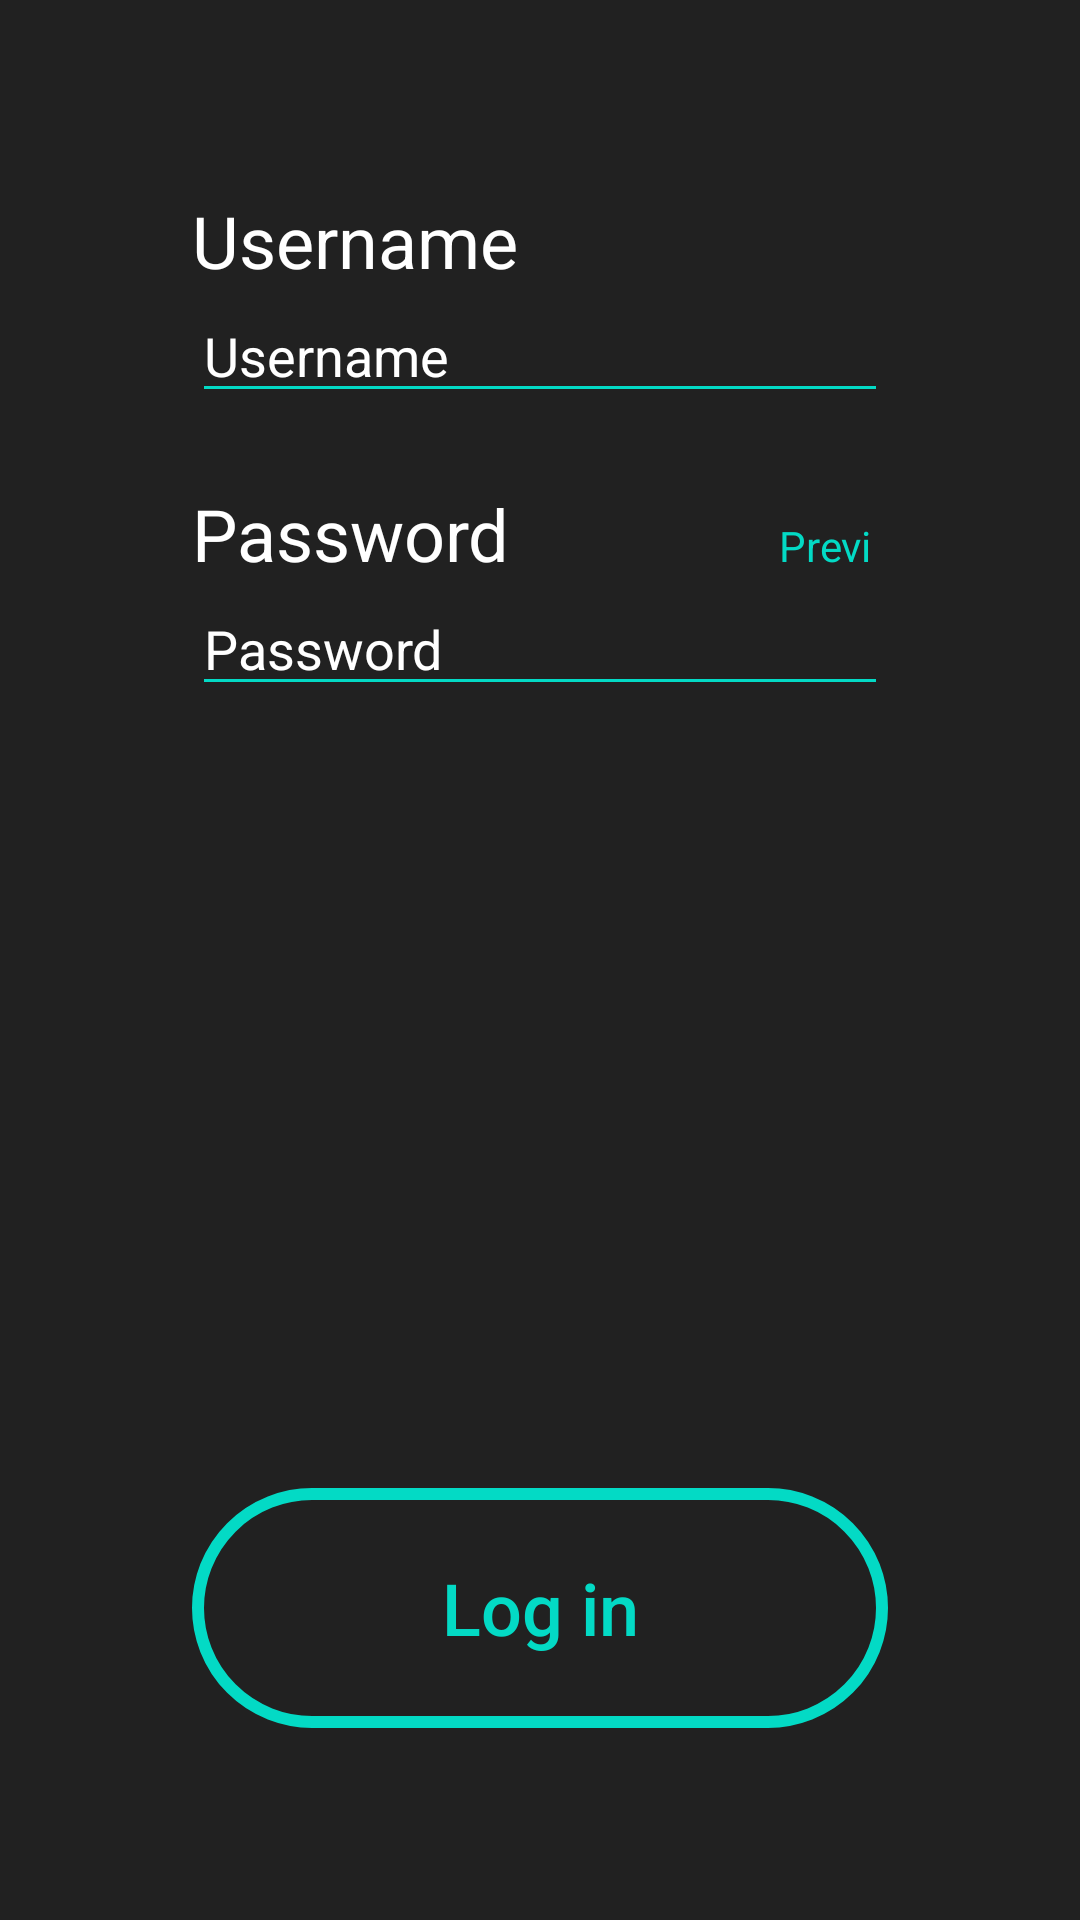

Produce the Android XML layout that renders to this screen, including the resource entries it uses.
<!-- AndroidManifest.xml: application theme Theme.ThreenitasDemo -->
<!-- res/layout/activity_main.xml -->
<?xml version="1.0" encoding="utf-8"?>
<RelativeLayout xmlns:android="http://schemas.android.com/apk/res/android"
    xmlns:app="http://schemas.android.com/apk/res-auto"
    xmlns:tools="http://schemas.android.com/tools"
    android:layout_width="match_parent"
    android:layout_height="match_parent"
    tools:context=".MainActivity"
    android:background="@color/gray_dark"
    >

    <RelativeLayout
        android:layout_width="match_parent"
        android:layout_height="match_parent"
        android:layout_margin="64dp"
        android:layout_centerVertical="true"
        >
        <LinearLayout
            android:id="@+id/loginform"
            android:layout_width="match_parent"
            android:layout_height="wrap_content"
            android:orientation="vertical">

            <TextView
                android:layout_width="wrap_content"
                android:layout_height="wrap_content"
                android:text="@string/username"
                android:textColor="@color/white"
                android:textSize="24sp"/>

            <EditText
                android:id="@+id/usernameEditText"
                android:layout_width="match_parent"
                android:layout_height="wrap_content"
                android:hint="@string/username"
                android:backgroundTint="@color/teal_200"
                android:textColorHint="@color/white"
                android:textColor="@color/white"

                />

            <LinearLayout
                android:layout_width="match_parent"
                android:layout_height="wrap_content"
                android:orientation="horizontal">

                <TextView
                    android:layout_width="wrap_content"
                    android:layout_height="wrap_content"
                    android:text="@string/password"
                    android:textColor="@color/white"
                    android:paddingTop="24dp"
                    android:textSize="24sp"
                    android:inputType="text"
                    />

                <TextView
                    android:id="@+id/previewText"
                    android:layout_width="wrap_content"
                    android:layout_height="wrap_content"
                    android:text="@string/preview"
                    android:textColor="@color/teal_200"
                    android:paddingLeft="90dp"/>
            </LinearLayout>


            <EditText
                android:id="@+id/passwordEditText"
                android:layout_width="match_parent"
                android:layout_height="wrap_content"
                android:hint="@string/password"
                android:backgroundTint="@color/teal_200"
                android:textColorHint="@color/white"
                android:textColor="@color/white"
                android:inputType="textPassword"
                />

        </LinearLayout>

        <androidx.appcompat.widget.AppCompatButton
            android:id="@+id/loginButton"
            android:layout_height="80dp"
            android:layout_width="250dp"
            android:text="@string/login"
            android:textSize="24sp"
            android:layout_marginTop="64dp"
            android:layout_centerHorizontal="true"
            android:layout_alignParentBottom="true"
            android:background="@drawable/custom_button"
            android:textAllCaps="false"
            android:textColor="@color/teal_200"
            />

    </RelativeLayout>


</RelativeLayout>
<!-- resources referenced by this layout -->
<resources>
  <color name="gray_dark">#212121</color>
  <color name="teal_200">#FF03DAC5</color>
  <color name="white">#FFFFFFFF</color>
  <!-- drawable custom_button (drawable) -->
  <?xml version="1.0" encoding="utf-8"?>
  <selector xmlns:android="http://schemas.android.com/apk/res/android">
      <item>
          <shape xmlns:android="http://schemas.android.com/apk/res/android"
              android:shape="rectangle">
  
              <stroke android:width="4dp"
                  android:color="@color/teal_200"/>
  
              <corners android:radius="40dp"/>
  
  
  
          </shape>
      </item>
  </selector>
  <string name="login">Log in</string>
  <string name="password">Password</string>
  <string name="preview">Preview</string>
  <string name="username">Username</string>
  <style name="Theme.ThreenitasDemo" parent="Theme.MaterialComponents.DayNight.DarkActionBar">
          
          <item name="colorPrimary">@color/bluegray_primary</item>
          <item name="colorPrimaryVariant">@color/gray_dark</item>
          <item name="colorOnPrimary">@color/bluegray_primary</item>
          
          <item name="colorSecondary">@color/teal_200</item>
          <item name="colorSecondaryVariant">@color/teal_700</item>
          <item name="colorOnSecondary">@color/black</item>
          
          <item name="android:statusBarColor" tools:targetApi="l">?attr/colorPrimaryVariant</item>
          
      </style>
  <color name="bluegray_primary">#263238</color>
  <color name="teal_700">#FF018786</color>
  <color name="black">#FF000000</color>
</resources>
